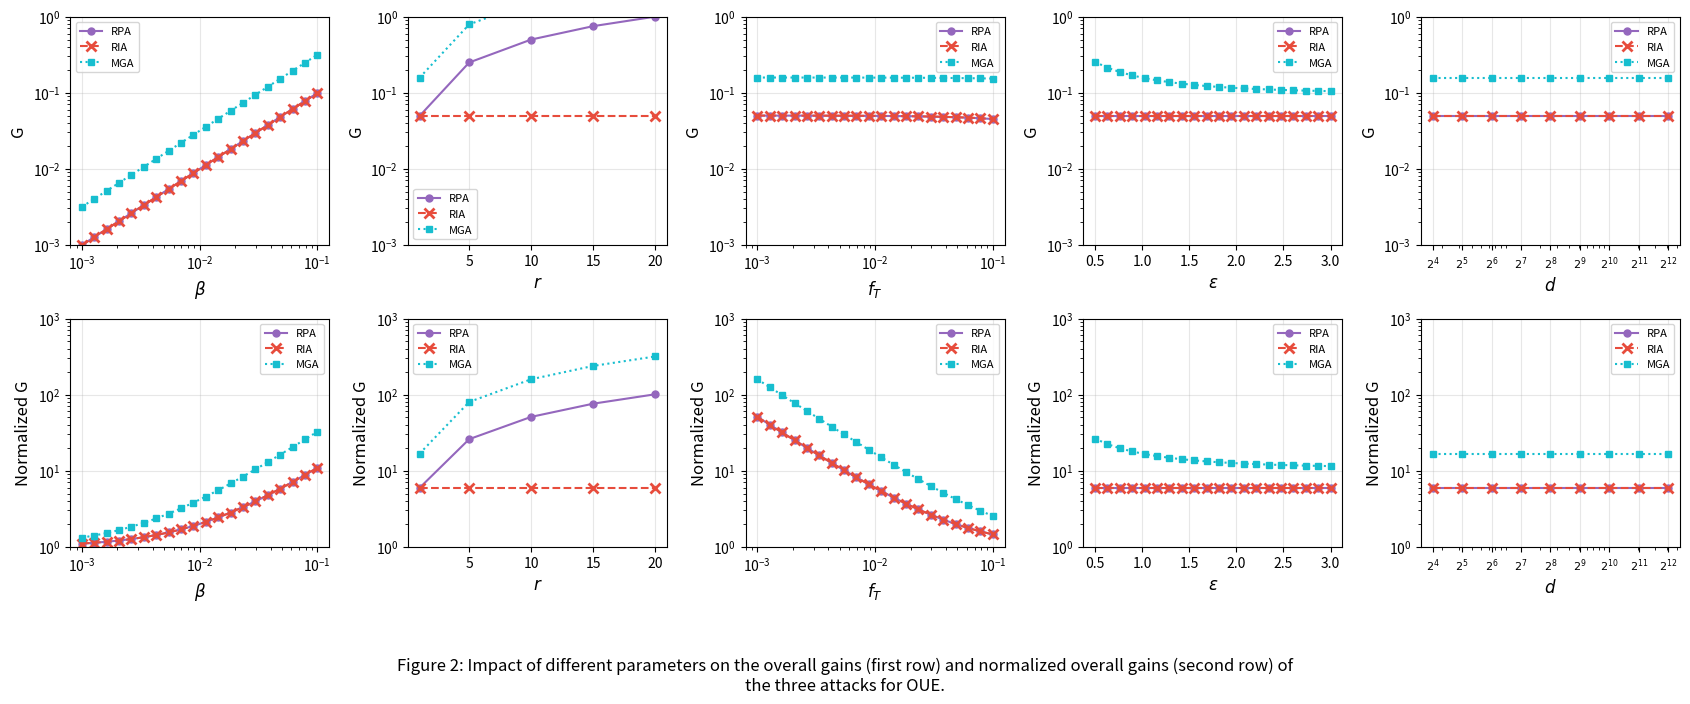

Python code for this plot:
import numpy as np
import matplotlib.pyplot as plt

# New color scheme - different from original paper
color_RPA = '#9467bd'  # Purple
color_RIA = '#e74c3c'  # Red
color_MGA = '#17becf'  # Cyan/Teal

# Marker styles
marker_RPA = 'o'
marker_RIA = 'x'
marker_MGA = 's'

# Line styles
line_RPA = '-'
line_RIA = '--'
line_MGA = ':'

# Default parameters (Table 2)
beta_default = 0.05
r_default = 1
fT_default = 0.01
epsilon_default = 1
d_default = 1024

# OUE formulas from Table 1
def G_RPA_OUE(beta, r, fT, epsilon, d):
    """RPA overall gain for OUE: β(r - f_T)"""
    return beta * (r - fT)

def G_RIA_OUE(beta, r, fT, epsilon, d):
    """RIA overall gain for OUE: β(1 - f_T)"""
    return beta * (1 - fT)

def G_MGA_OUE(beta, r, fT, epsilon, d):
    """MGA overall gain for OUE: β(2r - f_T) + 2βr/(e^ε - 1)"""
    return beta * (2*r - fT) + (2 * beta * r) / (np.exp(epsilon) - 1)

def normalized_gain(G, fT):
    """Normalized overall gain: (G + f_T) / f_T"""
    return (G + fT) / fT

# Parameter ranges
beta_range = np.logspace(-3, -1, 20)
r_range = np.array([1, 5, 10, 15, 20])
fT_range = np.logspace(-3, -1, 20)
epsilon_range = np.linspace(0.5, 3.0, 20)
d_range = np.array([2**i for i in range(4, 13)])  # 2^4 to 2^12

def plot_top_row(ax, x_values, G_RPA, G_RIA, G_MGA, xlabel, xscale='log', show_legend=False):
    """Plot overall gains (top row)"""
    ax.plot(x_values, G_RPA, color=color_RPA, marker=marker_RPA, linestyle=line_RPA, 
            markersize=5, label='RPA', linewidth=1.5)
    ax.plot(x_values, G_RIA, color=color_RIA, marker=marker_RIA, linestyle=line_RIA, 
            markersize=7, markeredgewidth=2, label='RIA', linewidth=1.5)
    ax.plot(x_values, G_MGA, color=color_MGA, marker=marker_MGA, linestyle=line_MGA, 
            markersize=5, label='MGA', linewidth=1.5)
    
    ax.set_xlabel(xlabel, fontsize=12)
    ax.set_ylabel('G', fontsize=12)
    ax.set_xscale(xscale)
    ax.set_yscale('log')
    ax.set_ylim(1e-3, 1e0)
    ax.grid(True, alpha=0.3)
    if show_legend:
        ax.legend(loc='best', fontsize=8)

def plot_bottom_row(ax, x_values, norm_RPA, norm_RIA, norm_MGA, xlabel, xscale='log', show_legend=False):
    """Plot normalized overall gains (bottom row)"""
    ax.plot(x_values, norm_RPA, color=color_RPA, marker=marker_RPA, linestyle=line_RPA, 
            markersize=5, label='RPA', linewidth=1.5)
    ax.plot(x_values, norm_RIA, color=color_RIA, marker=marker_RIA, linestyle=line_RIA, 
            markersize=7, markeredgewidth=2, label='RIA', linewidth=1.5)
    ax.plot(x_values, norm_MGA, color=color_MGA, marker=marker_MGA, linestyle=line_MGA, 
            markersize=5, label='MGA', linewidth=1.5)
    
    ax.set_xlabel(xlabel, fontsize=12)
    ax.set_ylabel('Normalized G', fontsize=12)
    ax.set_xscale(xscale)
    ax.set_yscale('log')
    ax.set_ylim(1e0, 1e3)
    ax.grid(True, alpha=0.3)
    if show_legend:
        ax.legend(loc='best', fontsize=8)

# Create figure
fig, axes = plt.subplots(2, 5, figsize=(17, 6.5))

# Graph 1: Varying beta
G_RPA_beta = [G_RPA_OUE(b, r_default, fT_default, epsilon_default, d_default) for b in beta_range]
G_RIA_beta = [G_RIA_OUE(b, r_default, fT_default, epsilon_default, d_default) for b in beta_range]
G_MGA_beta = [G_MGA_OUE(b, r_default, fT_default, epsilon_default, d_default) for b in beta_range]

norm_RPA_beta = [normalized_gain(g, fT_default) for g in G_RPA_beta]
norm_RIA_beta = [normalized_gain(g, fT_default) for g in G_RIA_beta]
norm_MGA_beta = [normalized_gain(g, fT_default) for g in G_MGA_beta]

plot_top_row(axes[0, 0], beta_range, G_RPA_beta, G_RIA_beta, G_MGA_beta, r'$\beta$', show_legend=True)
plot_bottom_row(axes[1, 0], beta_range, norm_RPA_beta, norm_RIA_beta, norm_MGA_beta, r'$\beta$', show_legend=True)

# Graph 2: Varying r
# When varying r, use constant fT = 0.01 for BOTH G calculation AND normalization
G_RPA_r = [G_RPA_OUE(beta_default, r, fT_default, epsilon_default, d_default) for r in r_range]
G_RIA_r = [G_RIA_OUE(beta_default, r, fT_default, epsilon_default, d_default) for r in r_range]
G_MGA_r = [G_MGA_OUE(beta_default, r, fT_default, epsilon_default, d_default) for r in r_range]

norm_RPA_r = [normalized_gain(g, fT_default) for g in G_RPA_r]
norm_RIA_r = [normalized_gain(g, fT_default) for g in G_RIA_r]
norm_MGA_r = [normalized_gain(g, fT_default) for g in G_MGA_r]

plot_top_row(axes[0, 1], r_range, G_RPA_r, G_RIA_r, G_MGA_r, r'$r$', xscale='linear', show_legend=True)
plot_bottom_row(axes[1, 1], r_range, norm_RPA_r, norm_RIA_r, norm_MGA_r, r'$r$', xscale='linear', show_legend=True)

# Graph 3: Varying fT
G_RPA_fT = [G_RPA_OUE(beta_default, r_default, ft, epsilon_default, d_default) for ft in fT_range]
G_RIA_fT = [G_RIA_OUE(beta_default, r_default, ft, epsilon_default, d_default) for ft in fT_range]
G_MGA_fT = [G_MGA_OUE(beta_default, r_default, ft, epsilon_default, d_default) for ft in fT_range]

norm_RPA_fT = [normalized_gain(g, ft) for g, ft in zip(G_RPA_fT, fT_range)]
norm_RIA_fT = [normalized_gain(g, ft) for g, ft in zip(G_RIA_fT, fT_range)]
norm_MGA_fT = [normalized_gain(g, ft) for g, ft in zip(G_MGA_fT, fT_range)]

plot_top_row(axes[0, 2], fT_range, G_RPA_fT, G_RIA_fT, G_MGA_fT, r'$f_T$', show_legend=True)
plot_bottom_row(axes[1, 2], fT_range, norm_RPA_fT, norm_RIA_fT, norm_MGA_fT, r'$f_T$', show_legend=True)

# Graph 4: Varying epsilon
G_RPA_eps = [G_RPA_OUE(beta_default, r_default, fT_default, eps, d_default) for eps in epsilon_range]
G_RIA_eps = [G_RIA_OUE(beta_default, r_default, fT_default, eps, d_default) for eps in epsilon_range]
G_MGA_eps = [G_MGA_OUE(beta_default, r_default, fT_default, eps, d_default) for eps in epsilon_range]

norm_RPA_eps = [normalized_gain(g, fT_default) for g in G_RPA_eps]
norm_RIA_eps = [normalized_gain(g, fT_default) for g in G_RIA_eps]
norm_MGA_eps = [normalized_gain(g, fT_default) for g in G_MGA_eps]

plot_top_row(axes[0, 3], epsilon_range, G_RPA_eps, G_RIA_eps, G_MGA_eps, r'$\varepsilon$', xscale='linear', show_legend=True)
plot_bottom_row(axes[1, 3], epsilon_range, norm_RPA_eps, norm_RIA_eps, norm_MGA_eps, r'$\varepsilon$', xscale='linear', show_legend=True)

# Graph 5: Varying d
G_RPA_d = [G_RPA_OUE(beta_default, r_default, fT_default, epsilon_default, d) for d in d_range]
G_RIA_d = [G_RIA_OUE(beta_default, r_default, fT_default, epsilon_default, d) for d in d_range]
G_MGA_d = [G_MGA_OUE(beta_default, r_default, fT_default, epsilon_default, d) for d in d_range]

norm_RPA_d = [normalized_gain(g, fT_default) for g in G_RPA_d]
norm_RIA_d = [normalized_gain(g, fT_default) for g in G_RIA_d]
norm_MGA_d = [normalized_gain(g, fT_default) for g in G_MGA_d]

# Custom x-axis for d (powers of 2)
plot_top_row(axes[0, 4], d_range, G_RPA_d, G_RIA_d, G_MGA_d, r'$d$', xscale='log', show_legend=True)
axes[0, 4].set_xticks(d_range)
axes[0, 4].set_xticklabels([f'$2^{{{int(np.log2(d))}}}$' for d in d_range], fontsize=8)

plot_bottom_row(axes[1, 4], d_range, norm_RPA_d, norm_RIA_d, norm_MGA_d, r'$d$', xscale='log', show_legend=True)
axes[1, 4].set_xticks(d_range)
axes[1, 4].set_xticklabels([f'$2^{{{int(np.log2(d))}}}$' for d in d_range], fontsize=8)

plt.tight_layout()
plt.suptitle('Figure 2: Impact of different parameters on the overall gains (first row) and normalized overall gains (second row) of\nthe three attacks for OUE.', 
             fontsize=12, y=-0.02)
plt.subplots_adjust(bottom=0.15)

plt.savefig('fig2_recreated_oue.png', dpi=150, bbox_inches='tight')
plt.savefig('fig2_recreated.png', dpi=150, bbox_inches='tight')
print("Figure saved!")

# Verification
print("\n=== Verification for OUE with default parameters ===")
print(f"Default: β={beta_default}, r={r_default}, f_T={fT_default}, ε={epsilon_default}, d={d_default}")
print(f"\nRPA: G = β(r - f_T) = {beta_default} × ({r_default} - {fT_default}) = {G_RPA_OUE(beta_default, r_default, fT_default, epsilon_default, d_default):.6f}")
print(f"RIA: G = β(1 - f_T) = {beta_default} × (1 - {fT_default}) = {G_RIA_OUE(beta_default, r_default, fT_default, epsilon_default, d_default):.6f}")
print(f"MGA: G = β(2r - f_T) + 2βr/(e^ε - 1) = {G_MGA_OUE(beta_default, r_default, fT_default, epsilon_default, d_default):.6f}")

print("\n=== Verification for graph 2 (varying r) ===")
for r in r_range:
    g_rpa = G_RPA_OUE(beta_default, r, fT_default, epsilon_default, d_default)
    g_ria = G_RIA_OUE(beta_default, r, fT_default, epsilon_default, d_default)
    g_mga = G_MGA_OUE(beta_default, r, fT_default, epsilon_default, d_default)
    print(f"  r={r}: RPA={g_rpa:.4f}, RIA={g_ria:.4f}, MGA={g_mga:.4f}")
